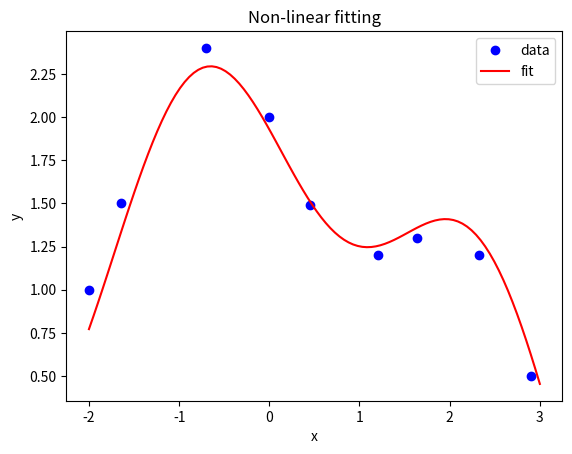

Source code (Python):
import numpy as np
import matplotlib.pyplot as plt

from scipy.optimize import curve_fit
x= np.array([-2,-1.64,-0.7,0,0.45,1.2,1.64,2.32,2.9])
y = np.array([1.0, 1.5, 2.4, 2, 1.49, 1.2, 1.3, 1.2, 0.5])

def func(x, p1,p2):
    return p1*np.sin(p2*x) + p2*np.cos(p1*x)

popt, pcov = curve_fit(func, x, y,p0=(1.0,0.2))
p1 = popt[0]
p2 = popt[1]
residuals = y - func(x,p1,p2)
fres = sum(residuals**2)

curvex=np.linspace(-2,3,100)
curvey=func(curvex,p1,p2)

plt.plot(x,y,'bo ')
plt.plot(curvex,curvey,'r')
plt.title('Non-linear fitting')
plt.xlabel('x')
plt.ylabel('y')
plt.legend(['data','fit'],loc='best')
plt.show()
